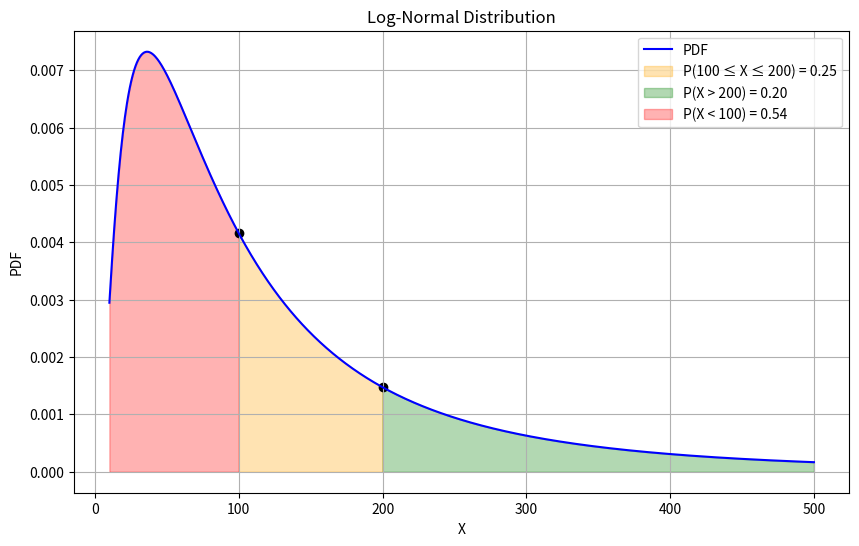

This figure's Python source:
"""Log-Normal Distribution:
    The log-normal distribution is a continuous probability distribution of a random variable whose logarithm is
    normally distributed. It models right-skewed data where values are positive and multiplicative rather than additive.

Formula:
    The probability density function (PDF) of the log-normal distribution is given by:
    f(x) = (1 / (xσ sqrt(2π))) * e^(- (ln(x) - μ)² / (2σ²))
where:
    μ = mean of the natural logarithm of x
    σ² = variance of the natural logarithm of x
    σ = standard deviation of the natural logarithm of x
    e = Euler’s number (≈ 2.718)
    π = Pi (≈ 3.1416)

Statistical Properties:
    - Mean: E[X] = e^(μ + σ²/2)
    - Variance: Var(X) = (e^(σ²) - 1) * e^(2μ + σ²)
    - Mode: e^(μ - σ²)
    - Skewness: (e^(σ²) + 2) * sqrt(e^(σ²) - 1)
    - Kurtosis: e^(4σ²) + 2e^(3σ²) + 3e^(2σ²) - 6

Log-Normal Transformation:
    If X follows a log-normal distribution, then:
        Y = ln(X) ~ N(μ, σ²)
    follows a normal distribution with mean μ and variance σ².

Properties of the Log-Normal Distribution:
    - Always positive (X > 0)
    - Right-skewed distribution
    - Mean > Median > Mode
    - Skewness and kurtosis depend on σ²

Applications:
    - Modeling stock prices and financial returns
    - Analyzing income distribution and economic data
    - Modeling size of biological organisms (e.g., bacteria growth)
    - Reliability analysis and failure times
    - Environmental data modeling (e.g., pollutant concentration)
"""

import numpy as np
import matplotlib.pyplot as plt
import seaborn as sns
from scipy.stats import lognorm

# Sample data representing a log-normal distribution
shape = 0.954  # Standard deviation of log(X)
scale = np.exp(4.5)  # Mean of log(X) transformed back

# Create a log-normal distribution
dist = lognorm(s=shape, scale=scale)

print("-----Start calculating probability under points-----")
# Calculate the CDF values at 100 and 200
cdf_100 = dist.cdf(100)
cdf_200 = dist.cdf(200)

# Calculate the probabilities
prob_between_100_and_200 = cdf_200 - cdf_100
prob_greater_than_200 = 1 - cdf_200
prob_less_than_100 = cdf_100

print(
    f"Probability of being between 100 and 200: {prob_between_100_and_200:.2f}")
print(f"Probability of being greater than 200: {prob_greater_than_200:.2f}")
print(f"Probability of being less than 100: {prob_less_than_100:.2f}")
print("-----End calculating probability under points-----\n\n")

print("-----Start Visualizing-----")
# Define the range of values
x_values = np.linspace(10, 500, 1000)

# Calculate the PDF values
pdf_values = dist.pdf(x_values)

# Plot the PDF and highlight areas
plt.figure(figsize=(10, 6))
sns.lineplot(x=x_values, y=pdf_values, color='blue', label='PDF')
plt.fill_between(np.linspace(100, 200, 1000), dist.pdf(np.linspace(100, 200, 1000)),
                 color='orange', alpha=0.3, label=f'P(100 ≤ X ≤ 200) = {prob_between_100_and_200:.2f}')
plt.fill_between(np.linspace(200, max(x_values), 1000), dist.pdf(np.linspace(200, max(x_values), 1000)),
                 color='green', alpha=0.3, label=f'P(X > 200) = {prob_greater_than_200:.2f}')
plt.fill_between(np.linspace(min(x_values), 100, 1000), dist.pdf(np.linspace(min(x_values), 100, 1000)),
                 color='red', alpha=0.3, label=f'P(X < 100) = {prob_less_than_100:.2f}')
plt.scatter([100, 200], [dist.pdf(100),
            dist.pdf(200)], color='black')
plt.xlabel('X')
plt.ylabel('PDF')
plt.title('Log-Normal Distribution')
plt.legend()
plt.grid(True)
plt.show()
print("-----End Visualizing-----")
